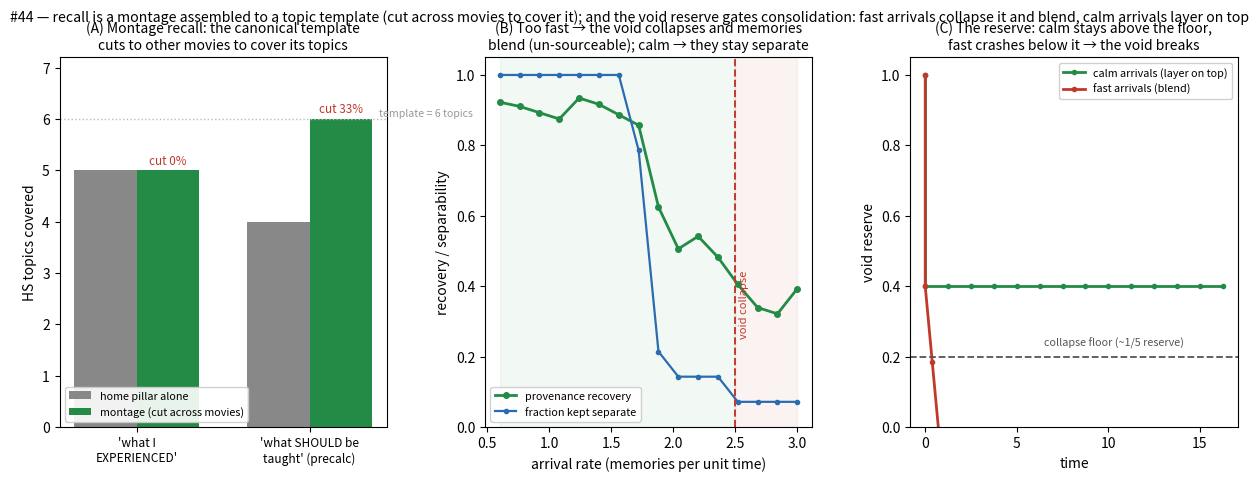

Generate this figure with matplotlib:
#!/usr/bin/env python3
# -*- coding: utf-8 -*-
"""
recall_montage.py -- #44: the pillar plays a VIDEO that must cover certain TOPICS; because pillars are
blended, it CUTS IN scenes from other movies to fill topics the home pillar is missing (recall against an
EXPECTATION of what the topic should contain). And the void reserve gates consolidation: memories arriving
too FAST collapse the void and fully BLEND (un-sourceable); arriving CALMLY they keep the void intact and
LAYER on top (separable, sourceable).

Jonathan's two reads:
  1. TOPIC-TEMPLATED MONTAGE. Recalling "high-school math AS IT SHOULD BE TAUGHT" (precalculus) is not the
     same as recalling "my experience at that level." The canonical topic template names topics the home
     pillar never actually stored (you learned some of them at university), so recall must CUT to the
     university movie to cover them -- a montage assembled to satisfy the topic template (the expectation).
  2. RATE-GATED CONSOLIDATION. New memories carry a mixing demand paid from the .14/void reserve. Too fast
     -> the reserve crashes past its floor -> the void COLLAPSES and the memory fully blends into the layer
     below (provenance lost). Calm -> the reserve refills between arrivals -> the void holds and the memory
     LAYERS on top, staying distinct and sourceable.

Grounded:
  * #28 pillar_band -- as episodes stack and align they BLEND; per-instance discrimination collapses
    100%->19% ("days blending together"). This is the fully-blended (fast) end.
  * FOLDING_VOID_LINE_DRAW / saturation budget -- spend mixing DOWN TO a fixed non-zero reserve (~1/5),
    "never past it"; past it the boundary dissolves. The collapse threshold.
  * FOLDING_COMBINE_MEMBRANE -- slide a new element in, it dissolves and expands the layer; the un-absorbed
    part is residue. Fast/over-budget dissolution = full blend; calm = clean layering.
  * SPARSE_VESICA §23 -- recall is RECONSTRUCTIVE against context; §23.4 the chunk codebook has a COVERAGE
    metric (does it contain the foundation and span all directions) -- the topic template is that coverage.

MEASURED:
  (A) MONTAGE: recalling the canonical topic template needs cross-pillar cuts; recalling lived experience
      does not. Home-pillar coverage of the template is incomplete; the montage completes it by cutting to
      other movies; the CUT RATE is high for the canonical query, ~0 for the experience query.
  (B) RATE GATE: provenance-recovery (can you tell which movie a scene came from) stays high while arrivals
      are calm and COLLAPSES past a critical arrival rate -- the void-collapse threshold.
  (C) THE RESERVE TRAJECTORY: calm arrivals keep the reserve above the collapse floor (layers stay
      separate); fast arrivals crash it below (layers blend) -- the mechanism behind (B).
"""
import numpy as np
import matplotlib; matplotlib.use("Agg"); import matplotlib.pyplot as plt

rng=np.random.default_rng(11)

# ===========================================================================
# (A) topic-templated montage recall
# ===========================================================================
LEVELS=["grade","high school","university"]
PER=6                                     # canonical topics per level
NT=PER*len(LEVELS)
canonical_level=np.repeat([0,1,2],PER)    # what SHOULD be taught where (the template)
# what the person ACTUALLY experienced: mostly matches, but some canonically-HS topics were
# only learned at UNIVERSITY (displaced up), and a couple grade topics revisited in HS.
experienced_level=canonical_level.copy()
hs=np.where(canonical_level==1)[0]
displaced_up=rng.choice(hs,size=2,replace=False)      # 2 HS-canonical topics learned at university
experienced_level[displaced_up]=2
gr=np.where(canonical_level==0)[0]
displaced_hs=rng.choice(gr,size=1,replace=False)      # 1 grade topic re-experienced in HS
experienced_level[displaced_hs]=1

pillar={L:set(np.where(experienced_level==L)[0]) for L in range(3)}

def recall(level, mode):
    """mode='experience' -> what I lived at this level; 'canonical' -> what SHOULD be taught at it."""
    if mode=="experience":
        want=set(np.where(experienced_level==level)[0])
    else:
        want=set(np.where(canonical_level==level)[0])
    home=pillar[level]
    covered_home=want & home
    need_cut=want - home                                # topics the home movie lacks -> cut from elsewhere
    # montage: fetch each missing topic from whatever pillar actually stored it
    montage_cover=set(covered_home)
    cuts=0
    for t in need_cut:
        src=experienced_level[t]                        # the movie that actually has this scene
        if t in pillar[src]:
            montage_cover.add(t); cuts+=1
    return dict(want=len(want), home=len(covered_home), montage=len(montage_cover),
                cut_rate=cuts/max(len(want),1))

# focus on the high-school level (the precalculus example)
exp=recall(1,"experience"); can=recall(1,"canonical")
print("="*80)
print("  #44  MONTAGE RECALL + RATE-GATED CONSOLIDATION")
print("="*80)
print("  (A) recalling the HIGH-SCHOOL pillar two ways:")
print(f"      'what I EXPERIENCED at HS' : home covers {exp['home']}/{exp['want']}  cuts to other movies: {exp['cut_rate']*100:.0f}%")
print(f"      'what SHOULD be taught (precalc template)': home covers {can['home']}/{can['want']} -> montage {can['montage']}/{can['want']}"
      f"  cuts: {can['cut_rate']*100:.0f}%")
print("      -> the canonical template names topics the HS pillar never stored (learned at university),")
print("         so recall CUTS to the university movie to cover them; lived-experience recall needs no cuts.")
print()

# ===========================================================================
# (B)+(C) rate-gated consolidation: void collapse vs calm layering
# ===========================================================================
D=10; NMEM=14
sigs=rng.normal(0,1,(NMEM,D)); sigs/=np.linalg.norm(sigs,axis=1,keepdims=True)
COLLAPSE=0.2          # the saturation-budget floor (~1/5); below it the void dissolves and blends
REFILL=1.0           # reserve refill per unit time between arrivals
COST=0.6             # mixing demand each arrival draws from the reserve

def layer_stack(rate, record=False):
    """Arrivals every 1/rate. Reserve refills between; if it drops below COLLAPSE at an arrival, that
    memory BLENDS into the running blob (provenance lost); else it layers cleanly (kept distinct)."""
    V=1.0; dt=1.0/rate
    stored=[]; blended=np.zeros(NMEM,dtype=bool); traj=[(0.0,V)]
    blob=None
    for i in range(NMEM):
        V=min(1.0, V+REFILL*dt)          # refill since last arrival
        V-=COST                           # this arrival's mixing demand
        if record: traj.append((i*dt, V))
        if V<COLLAPSE:                     # void collapses -> full blend into the blob
            blended[i]=True
            blob = sigs[i].copy() if blob is None else (0.6*blob+0.4*sigs[i])
            blob/=np.linalg.norm(blob)
            stored.append(blob.copy())     # stored as the indistinct blob (can't be sourced)
            V=max(V, COLLAPSE*0.5)         # partial recovery, still stressed
        else:                              # void intact -> clean layer on top
            stored.append(sigs[i].copy())
    stored=np.array(stored)
    # provenance recovery: probe each true signature (noisy), does nearest stored layer = its own source?
    ok=0
    for i in range(NMEM):
        p=sigs[i]+rng.normal(0,0.25,D)
        sims=stored@p/(np.linalg.norm(stored,axis=1)*np.linalg.norm(p)+1e-9)
        if int(np.argmax(sims))==i: ok+=1
    recovery=ok/NMEM
    if record: return recovery, blended.mean(), traj
    return recovery, blended.mean()

rates=np.linspace(0.6,3.0,16)
rec=[]; blendfrac=[]
for r in rates:
    vals=[layer_stack(r) for _ in range(12)]
    rec.append(np.mean([v[0] for v in vals])); blendfrac.append(np.mean([v[1] for v in vals]))
rec=np.array(rec); blendfrac=np.array(blendfrac)
# critical rate where the reserve first cannot refill above the collapse floor: REFILL/rate < COST-COLLAPSE
crit_rate=REFILL/(COST-COLLAPSE)      # dt*REFILL must cover COST above the floor
_,_,traj_calm=layer_stack(0.8,record=True)
_,_,traj_fast=layer_stack(2.6,record=True)

print("  (B) provenance-recovery (can you source each scene) vs arrival rate:")
print(f"      calm (rate {rates[0]:.1f}) recovery {rec[0]:.2f}, blended {blendfrac[0]*100:.0f}%  ->  "
      f"fast (rate {rates[-1]:.1f}) recovery {rec[-1]:.2f}, blended {blendfrac[-1]*100:.0f}%")
print(f"      void-collapse threshold at arrival rate ~{crit_rate:.2f} (refill can no longer clear the demand).")
print("  (C) reserve trajectory: calm stays above the collapse floor (layers stay separate); fast crashes")
print("      below it (memories blend) -- the mechanism behind (B).")

# ===========================================================================
# PLOT
# ===========================================================================
fig=plt.figure(figsize=(15.2,4.8)); gs=fig.add_gridspec(1,3,wspace=0.30)
HOME="#888"; MON="#238b45"; CUT="#c0392b"

# (A) montage coverage + cut rate
axA=fig.add_subplot(gs[0,0])
x=np.arange(2); w=0.36
axA.bar(x-w/2,[exp['home'],can['home']],w,color=HOME,label="home pillar alone")
axA.bar(x+w/2,[exp['montage'],can['montage']],w,color=MON,label="montage (cut across movies)")
axA.axhline(PER,color="#bbb",ls=":",lw=1); axA.text(1.4,PER+0.05,"template = 6 topics",fontsize=7.6,color="#999")
for i,(h,m,cr) in enumerate([(exp['home'],exp['montage'],exp['cut_rate']),(can['home'],can['montage'],can['cut_rate'])]):
    axA.text(i+w/2,m+0.12,f"cut {cr*100:.0f}%",ha="center",fontsize=8.4,color=CUT)
axA.set_xticks(x); axA.set_xticklabels(["'what I\nEXPERIENCED'","'what SHOULD be\ntaught' (precalc)"],fontsize=8.6)
axA.set_ylabel("HS topics covered"); axA.set_ylim(0,PER+1.2)
axA.legend(fontsize=7.8,framealpha=0.9,loc="lower left")
axA.set_title("(A) Montage recall: the canonical template\ncuts to other movies to cover its topics",fontsize=10.0)

# (B) provenance recovery vs rate
axB=fig.add_subplot(gs[0,1])
axB.plot(rates,rec,"-o",color=MON,lw=2,ms=4,label="provenance recovery")
axB.plot(rates,1-blendfrac,"-o",color="#2b6cb0",lw=1.6,ms=3,label="fraction kept separate")
axB.axvline(crit_rate,color="#c0392b",ls="--",lw=1.4); axB.text(crit_rate+0.03,0.35,"void collapse",color="#c0392b",fontsize=8,rotation=90,va="center")
axB.axvspan(rates[0],crit_rate,color=MON,alpha=0.06); axB.axvspan(crit_rate,rates[-1],color=CUT,alpha=0.06)
axB.set_xlabel("arrival rate (memories per unit time)"); axB.set_ylabel("recovery / separability"); axB.set_ylim(0,1.05)
axB.legend(fontsize=7.8,framealpha=0.9,loc="lower left")
axB.set_title("(B) Too fast → the void collapses and memories\nblend (un-sourceable); calm → they stay separate",fontsize=10.0)

# (C) reserve trajectory calm vs fast
axC=fig.add_subplot(gs[0,2])
tc=np.array(traj_calm); tf=np.array(traj_fast)
axC.plot(tc[:,0],tc[:,1],"-o",color=MON,lw=2,ms=3,label="calm arrivals (layer on top)")
axC.plot(tf[:,0],tf[:,1],"-o",color=CUT,lw=2,ms=3,label="fast arrivals (blend)")
axC.axhline(COLLAPSE,color="#555",ls="--",lw=1.3); axC.text(tc[-1,0]*0.4,COLLAPSE+0.03,"collapse floor (~1/5 reserve)",fontsize=7.8,color="#555")
axC.set_xlabel("time"); axC.set_ylabel("void reserve"); axC.set_ylim(0,1.05)
axC.legend(fontsize=7.8,framealpha=0.9,loc="upper right")
axC.set_title("(C) The reserve: calm stays above the floor,\nfast crashes below it → the void breaks",fontsize=10.0)

fig.suptitle("#44 — recall is a montage assembled to a topic template (cut across movies to cover it); and the void reserve gates consolidation: fast arrivals collapse it and blend, calm arrivals layer on top",fontsize=10.2)
fig.savefig("recall_montage.png",dpi=130,bbox_inches="tight")
print("\n  wrote recall_montage.png")
